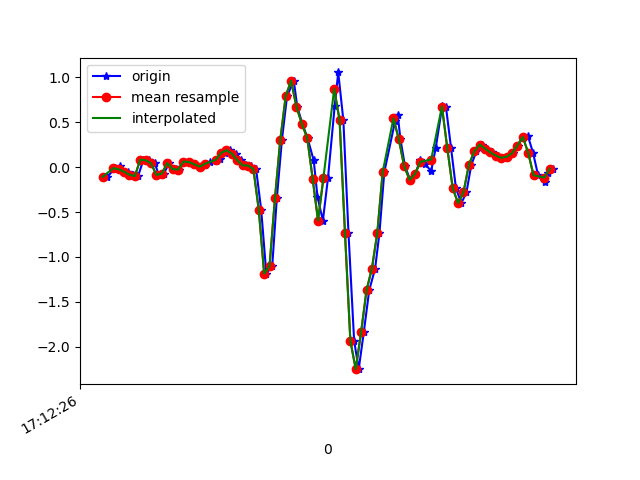

The data file committed next to this chart (first rows):
1618852346378, 1548042283037296, -0.10804235, -0.16057971, 0.00864911
1618852346406, 1548042302061376, -0.0103, 0.2206, -0.0109
1618852346424, 1548042321085456, 0.01047, 0.0239, 0.02575
1618852346437, 1548042340109536, -0.05673, -0.1655, -0.03778
1618852346455, 1548042359158416, -0.05062, 0.3745, -0.06954
1618852346474, 1548042378188704, -0.08361, 0.06788, -0.01823
1618852346492, 1548042397213376, -0.09949, -0.1337, -0.05122
1618852346512, 1548042416238032, 0.08499, 0.151, -0.06221
1618852346531, 1548042435262704, 0.07766, 0.1742, -0.02556
1618852346554, 1548042454287376, 0.04345, -0.2754, 0.03186
1618852346569, 1548042473336880, -0.08605, -0.1423, 9.7E-5
1618852346588, 1548042492360784, -0.07017, 0.05811, -0.03655
1618852346607, 1548042511385360, 0.0459, 0.1192, 0.01964
1618852346631, 1548042530410000, -0.02008, -0.3255, 0.03186
1618852346645, 1548042549434640, -0.02741, -0.05673, -0.02556
1618852346664, 1548042568484048, 0.063, 0.311, -0.03167
1618852346683, 1548042587493616, 0.05811, -0.1581, 0.001319
1618852346704, 1548042606517456, 0.03368, -0.2693, -0.007233
1618852346721, 1548042625541296, 0.0068, -0.3096, -0.01579
1618852346740, 1548042644589936, 0.02024, -0.04207, -0.04266
1618852346759, 1548042663613776, 0.05445, -0.06773, -0.02922
1618852346780, 1548042682613744, 0.07155, -0.1105, -0.01945
1618852346797, 1548042701636528, 0.09476, -0.1239, -0.02434
1618852346816, 1548042720684144, 0.1595, -0.1288, -0.04022
1618852346835, 1548042739706864, 0.1901, -0.1398, -0.04022
1618852346856, 1548042758729712, 0.1522, -0.1618, -0.02678
1618852346874, 1548042777752432, 0.07888, -0.1826, -0.006012
1618852346893, 1548042796787504, 0.02024, -0.1801, 0.02331
1618852346912, 1548042815809840, 0.01902, -0.1447, 0.1113
1618852346930, 1548042834832112, -0.01886, 0.052, 0.341
1618852346949, 1548042853854448, -0.4746, 0.2096, 0.6623
1618852346968, 1548042872901552, -1.186, 0.4026, 0.8406
1618852346990, 1548042891920880, -1.099, 0.8791, 1.042
1618852347007, 1548042910943088, -0.3475, 1.688, 1.378
1618852347026, 1548042929965360, 0.3073, 2.605, 1.557
1618852347045, 1548042949012400, 0.7924, 3.459, 1.585
1618852347070, 1548042968034608, 0.9634, 4.095, 1.748
1618852347083, 1548042987053168, 0.6714, 4.535, 1.935
1618852347102, 1548043006075312, 0.4833, 4.907, 2.038
1618852347121, 1548043025122224, 0.3245, 5.227, 2.022
1618852347144, 1548043044144368, 0.07522, 5.563, 2.01
1618852347158, 1548043063166448, -0.3292, 5.795, 2.188
1618852347178, 1548043082207536, -0.5943, 5.577, 2.315
1618852347197, 1548043101229552, -0.119, 5.29, 2.103
1618852347222, 1548043120251504, 0.6873, 5.233, 1.615
1618852347235, 1548043139273392, 1.056, 4.961, 1.2
1618852347254, 1548043158320176, 0.5248, 4.293, 0.9506
1618852347273, 1548043177342192, -0.7299, 3.257, 0.8419
1618852347294, 1548043196369776, -1.933, 2.089, 0.8113
1618852347311, 1548043215391792, -2.25, 1.271, 0.6391
1618852347330, 1548043234438704, -1.836, 0.917, 0.3593
1618852347350, 1548043253460912, -1.371, 0.5822, 0.121
1618852347372, 1548043272613027, -1.128, 0.01413, -0.06832
1618852347388, 1548043291654051, -0.7323, -0.6053, -0.2113
1618852347406, 1548043310676003, -0.05429, -1.084, -0.3786
1618852347446, 1548043329697955, 0.5126, -1.555, -0.5375
1618852347456, 1548043348719907, 0.5786, -2.096, -0.6511
1618852347466, 1548043367741859, 0.3098, -2.642, -0.7537
1618852347483, 1548043386790819, 0.009244, -3.155, -0.8881
1618852347502, 1548043405812899, -0.1398, -3.633, -1.069
1618852347521, 1548043424834979, -0.07506, -3.986, -1.301
... 27 more rows
